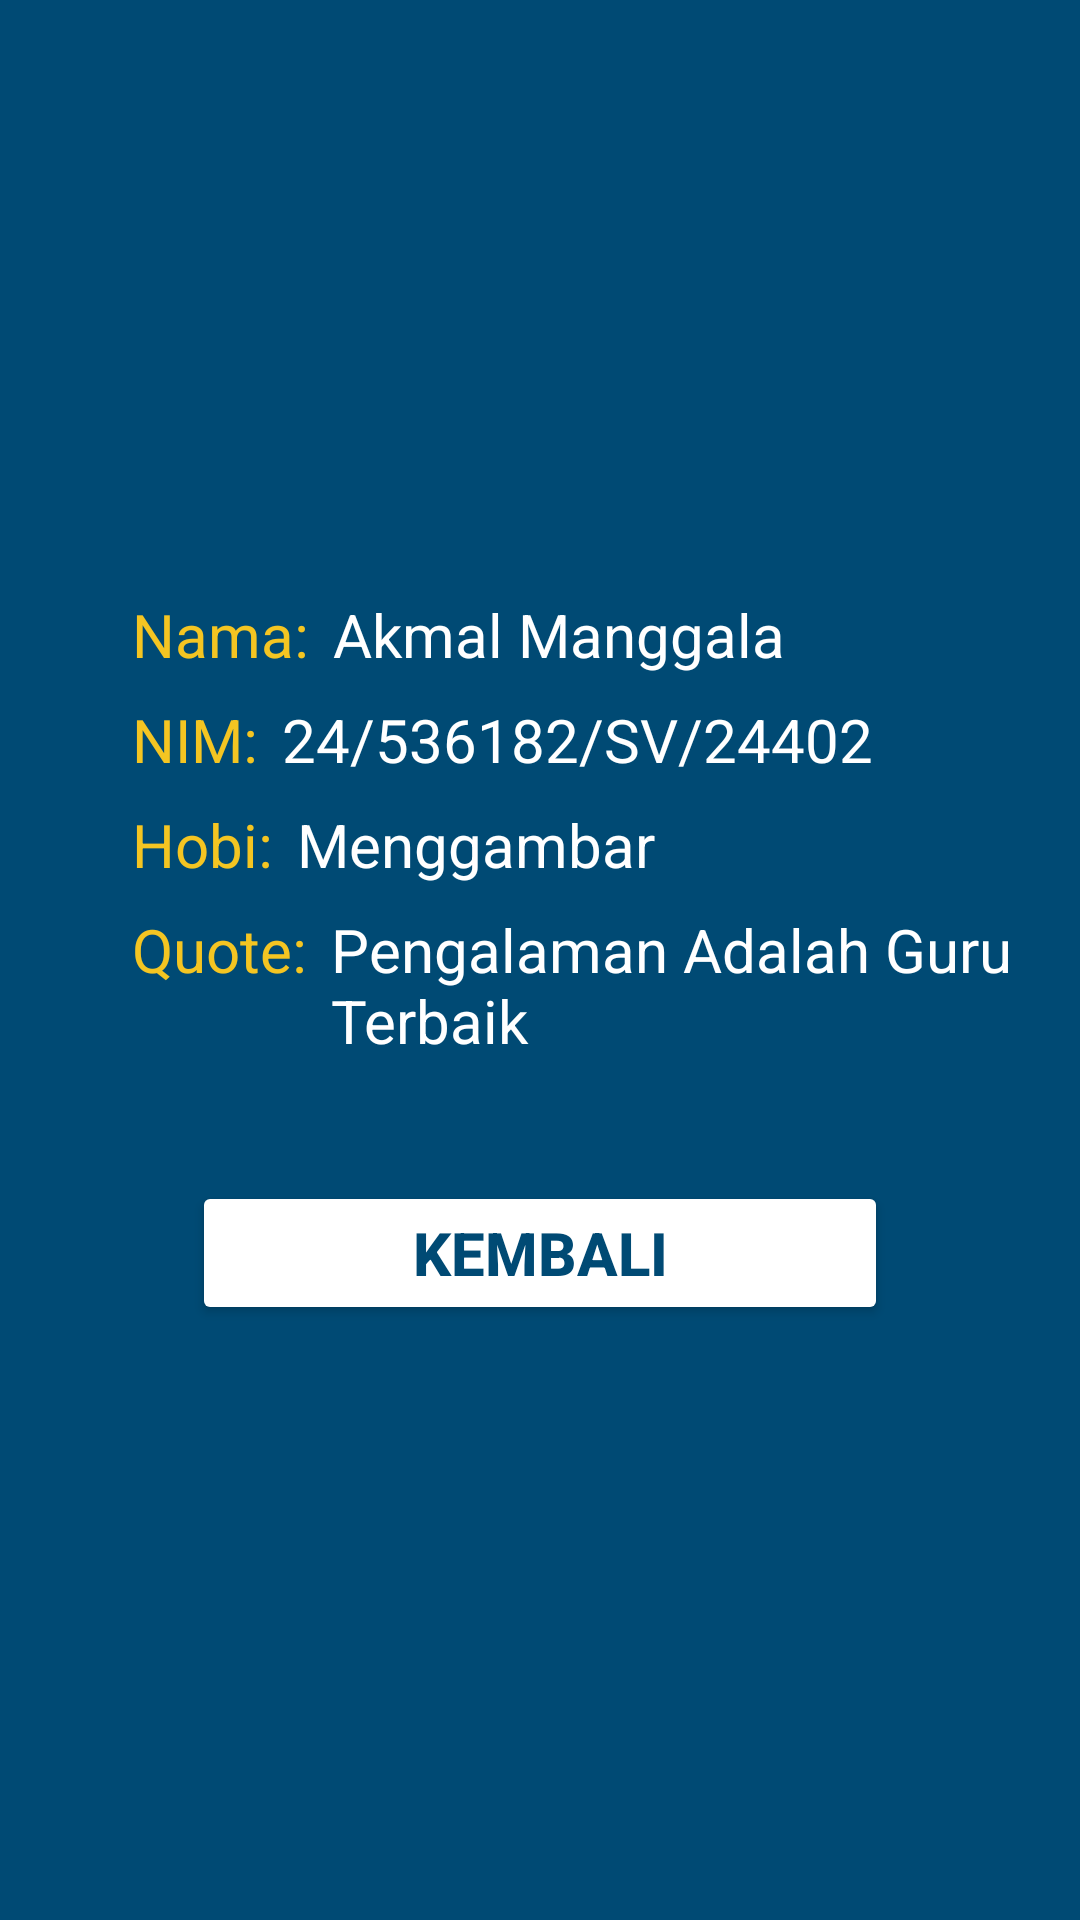

The Android layout XML behind this screen, and the referenced resources:
<!-- AndroidManifest.xml: application theme Theme.SiProfil -->
<!-- res/layout/activity_tampil_data.xml -->
<?xml version="1.0" encoding="utf-8"?>
<LinearLayout xmlns:android="http://schemas.android.com/apk/res/android"
    xmlns:app="http://schemas.android.com/apk/res-auto"
    xmlns:tools="http://schemas.android.com/tools"
    android:id="@+id/main"
    android:layout_width="match_parent"
    android:layout_height="match_parent"
    android:orientation="vertical"
    android:gravity="center"
    android:background="@color/biru"
    tools:context=".TampilData">

    <LinearLayout
        android:layout_width="match_parent"
        android:layout_height="wrap_content"
        android:orientation="horizontal"
        android:layout_marginStart="32dp"
        android:layout_marginEnd="8dp"
        android:layout_marginBottom="8dp">

        <TextView
            android:layout_width="wrap_content"
            android:layout_height="wrap_content"
            android:text="Nama:"
            android:textColor="@color/kuning"
            android:textSize="20sp"/>

        <TextView
            android:id="@+id/dtl_nama"
            android:layout_width="wrap_content"
            android:layout_height="wrap_content"
            android:text="Akmal Manggala"
            android:textColor="@color/white"
            android:textSize="20sp"
            android:layout_marginStart="8dp"/>
    </LinearLayout>

    <LinearLayout
        android:layout_width="match_parent"
        android:layout_height="wrap_content"
        android:orientation="horizontal"
        android:layout_marginStart="32dp"
        android:layout_marginEnd="8dp"
        android:layout_marginBottom="8dp">

        <TextView
            android:layout_width="wrap_content"
            android:layout_height="wrap_content"
            android:text="NIM:"
            android:textColor="@color/kuning"
            android:textSize="20sp"/>

        <TextView
            android:id="@+id/dtl_nim"
            android:layout_width="wrap_content"
            android:layout_height="wrap_content"
            android:text="24/536182/SV/24402"
            android:textColor="@color/white"
            android:textSize="20sp"
            android:layout_marginStart="8dp"/>
    </LinearLayout>

    <LinearLayout
        android:layout_width="match_parent"
        android:layout_height="wrap_content"
        android:orientation="horizontal"
        android:layout_marginStart="32dp"
        android:layout_marginEnd="8dp"
        android:layout_marginBottom="8dp">

        <TextView
            android:layout_width="wrap_content"
            android:layout_height="wrap_content"
            android:text="Hobi:"
            android:textColor="@color/kuning"
            android:textSize="20sp"/>

        <TextView
            android:id="@+id/dtl_hobi"
            android:layout_width="wrap_content"
            android:layout_height="wrap_content"
            android:text="Menggambar"
            android:textColor="@color/white"
            android:textSize="20sp"
            android:layout_marginStart="8dp"/>
    </LinearLayout>

    <LinearLayout
        android:layout_width="match_parent"
        android:layout_height="wrap_content"
        android:orientation="horizontal"
        android:layout_marginStart="32dp"
        android:layout_marginEnd="8dp"
        android:layout_marginBottom="8dp">

        <TextView
            android:layout_width="wrap_content"
            android:layout_height="wrap_content"
            android:text="Quote:"
            android:textColor="@color/kuning"
            android:textSize="20sp"/>

        <TextView
            android:id="@+id/dtl_quote"
            android:layout_width="wrap_content"
            android:layout_height="wrap_content"
            android:text="Pengalaman Adalah Guru Terbaik"
            android:textColor="@color/white"
            android:textSize="20sp"
            android:layout_marginStart="8dp"/>
    </LinearLayout>

    <Button
        android:id="@+id/btn_kembali"
        android:layout_width="match_parent"
        android:layout_height="wrap_content"
        android:text="Kembali"
        android:layout_marginTop="32dp"
        android:layout_marginHorizontal="64dp"
        android:backgroundTint="@color/white"
        android:textColor="@color/biru"
        android:textSize="20sp"
        android:textStyle="bold"
        />
    
    

</LinearLayout>
<!-- resources referenced by this layout -->
<resources>
  <color name="biru">#004A74</color>
  <color name="kuning">#f4c522</color>
  <color name="white">#FFFFFFFF</color>
  <style name="Theme.SiProfil" parent="Base.Theme.SiProfil" />
  <style name="Base.Theme.SiProfil" parent="Theme.Material3.DayNight.NoActionBar">
          
          
      </style>
</resources>
